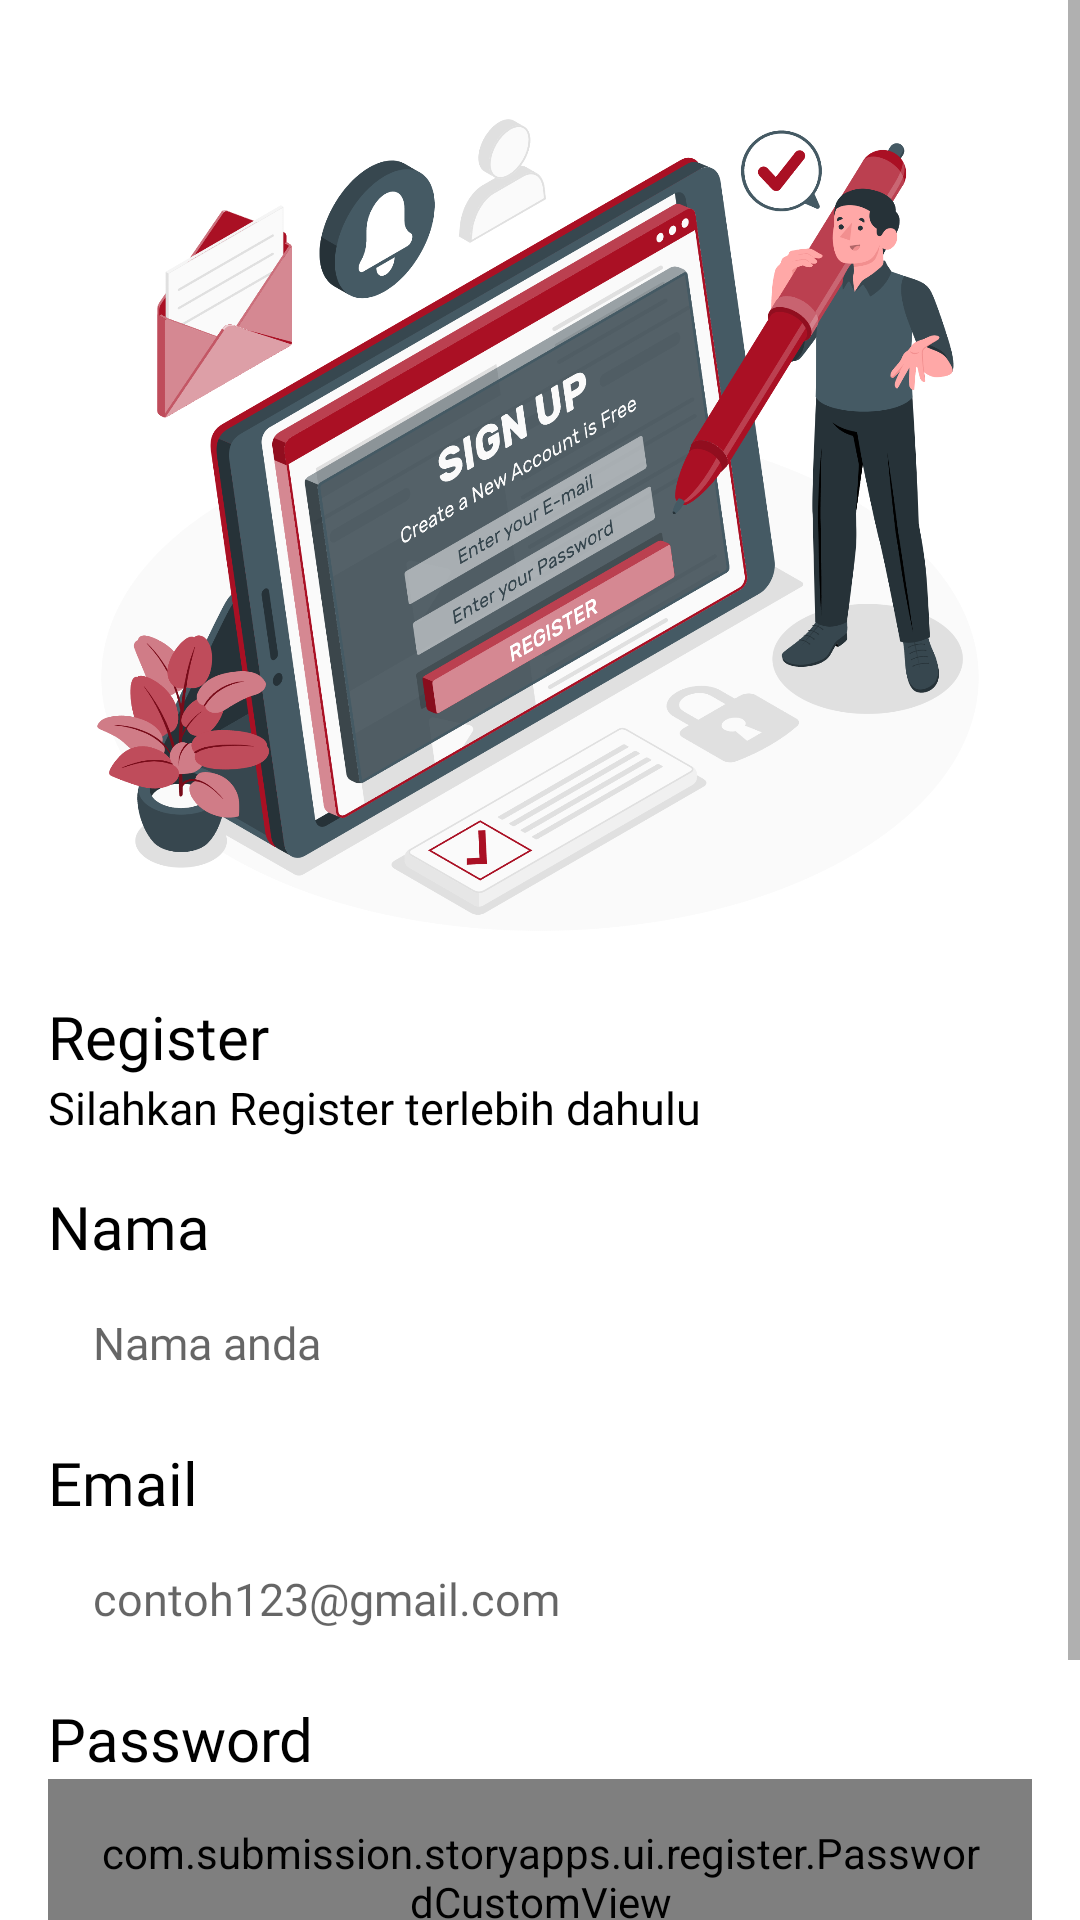

Produce the Android XML layout that renders to this screen, including the resource entries it uses.
<!-- AndroidManifest.xml: application theme Theme.StoryApps -->
<!-- res/layout/activity_register.xml -->
<?xml version="1.0" encoding="utf-8"?>
<androidx.constraintlayout.widget.ConstraintLayout xmlns:android="http://schemas.android.com/apk/res/android"
    xmlns:app="http://schemas.android.com/apk/res-auto"
    xmlns:tools="http://schemas.android.com/tools"
    android:layout_width="match_parent"
    android:layout_height="match_parent"
    tools:context=".ui.register.RegisterActivity">

    <ScrollView
        android:layout_width="match_parent"
        android:layout_height="match_parent">
        <androidx.constraintlayout.widget.ConstraintLayout
            android:layout_width="match_parent"
            android:layout_height="wrap_content">
            <ImageView
                android:id="@+id/ivRegister"
                android:layout_width="match_parent"
                android:layout_height="300dp"
                android:layout_marginHorizontal="16dp"
                android:layout_marginVertical="16dp"
                app:layout_constraintEnd_toEndOf="parent"
                app:layout_constraintStart_toStartOf="parent"
                app:layout_constraintTop_toTopOf="parent"
                android:src="@drawable/register"
                android:contentDescription="@string/register_image" />

            <TextView
                android:id="@+id/textView7"
                style="@style/titlepoppins"
                android:layout_width="match_parent"
                android:layout_height="wrap_content"
                android:layout_marginHorizontal="16dp"
                android:layout_marginVertical="16dp"
                android:text="@string/register"
                app:layout_constraintEnd_toEndOf="parent"
                app:layout_constraintStart_toStartOf="parent"
                app:layout_constraintTop_toBottomOf="@+id/ivRegister" />

            <TextView
                android:id="@+id/textView8"
                style="@style/normaltemplate15"
                android:layout_width="match_parent"
                android:layout_height="wrap_content"
                android:layout_marginHorizontal="16dp"
                android:text="@string/registertxt"
                app:layout_constraintEnd_toEndOf="parent"
                app:layout_constraintStart_toStartOf="parent"
                app:layout_constraintTop_toBottomOf="@+id/textView7" />

            <TextView
                android:id="@+id/textView9"
                style="@style/titlepoppins"
                android:layout_width="match_parent"
                android:layout_height="wrap_content"
                android:layout_marginHorizontal="16dp"
                android:layout_marginVertical="16dp"
                android:text="@string/nama"
                app:layout_constraintEnd_toEndOf="parent"
                app:layout_constraintStart_toStartOf="parent"
                app:layout_constraintTop_toBottomOf="@+id/textView8" />

            <EditText
                android:id="@+id/ed_register_name"
                android:layout_width="match_parent"
                android:layout_height="wrap_content"
                android:background="@drawable/textbox"
                android:layout_marginHorizontal="16dp"
                android:padding="15dp"
                android:ems="10"
                android:inputType="text"
                android:hint="@string/namahint"
                style="@style/normaltemplate15"
                app:layout_constraintEnd_toEndOf="parent"
                app:layout_constraintStart_toStartOf="parent"
                app:layout_constraintTop_toBottomOf="@+id/textView9" />

            <TextView
                android:id="@+id/textView10"
                style="@style/titlepoppins"
                android:layout_width="match_parent"
                android:layout_height="wrap_content"
                android:layout_marginHorizontal="16dp"
                android:layout_marginVertical="8dp"
                android:text="@string/email"
                app:layout_constraintEnd_toEndOf="parent"
                app:layout_constraintStart_toStartOf="parent"
                app:layout_constraintTop_toBottomOf="@+id/ed_register_name" />

            <EditText
                android:id="@+id/ed_register_email"
                android:layout_width="match_parent"
                android:layout_height="wrap_content"
                android:background="@drawable/textbox"
                android:layout_marginHorizontal="16dp"
                android:padding="15dp"
                android:ems="10"
                android:hint="@string/emailhint"
                style="@style/normaltemplate15"
                android:inputType="textEmailAddress"
                app:layout_constraintEnd_toEndOf="parent"
                app:layout_constraintStart_toStartOf="parent"
                app:layout_constraintTop_toBottomOf="@+id/textView10" />

            <TextView
                android:id="@+id/textView11"
                android:layout_width="match_parent"
                android:layout_height="wrap_content"
                android:layout_marginHorizontal="16dp"
                android:layout_marginVertical="8dp"
                android:text="@string/password"
                style="@style/titlepoppins"
                app:layout_constraintEnd_toEndOf="parent"
                app:layout_constraintStart_toStartOf="parent"
                app:layout_constraintTop_toBottomOf="@+id/ed_register_email" />

            <com.submission.storyapps.ui.register.PasswordCustomView
                android:id="@+id/ed_register_password"
                android:layout_width="match_parent"
                android:layout_height="wrap_content"
                android:background="@drawable/textbox"
                android:layout_marginHorizontal="16dp"
                android:padding="15dp"
                android:ems="10"
                android:hint="@string/passwordhint"
                android:inputType="textPassword"
                style="@style/normaltemplate15"
                app:layout_constraintEnd_toEndOf="parent"
                app:layout_constraintStart_toStartOf="parent"
                app:layout_constraintTop_toBottomOf="@+id/textView11" />

            <androidx.appcompat.widget.AppCompatButton
                android:id="@+id/btnRegister"
                style="@style/poppinsBoldWhite17"
                android:layout_width="match_parent"
                android:layout_height="50dp"
                android:background="@drawable/custombtn"
                android:layout_marginHorizontal="16dp"
                android:layout_marginVertical="16dp"
                android:text="@string/register"
                app:layout_constraintBottom_toBottomOf="parent"
                app:layout_constraintEnd_toEndOf="parent"
                app:layout_constraintStart_toStartOf="parent"
                app:layout_constraintTop_toBottomOf="@+id/ed_register_password" />
        </androidx.constraintlayout.widget.ConstraintLayout>
    </ScrollView>
</androidx.constraintlayout.widget.ConstraintLayout>
<!-- resources referenced by this layout -->
<resources>
  <!-- drawable custombtn (drawable) -->
  <?xml version="1.0" encoding="utf-8"?>
  <shape xmlns:android="http://schemas.android.com/apk/res/android">
      <corners android:radius="7dp"/>
      <solid android:color="@color/main"/>
  </shape>
  <!-- drawable register: png bitmap (drawable, 651490 bytes) -->
  <string name="email">Email</string>
  <string name="emailhint">contoh123@gmail.com</string>
  <string name="nama">Nama</string>
  <string name="namahint">Nama anda</string>
  <string name="password">Password</string>
  <string name="passwordhint">password123</string>
  <string name="register">Register</string>
  <string name="register_image">Register Image</string>
  <string name="registertxt">Silahkan Register terlebih dahulu</string>
  <style name="normaltemplate15" parent="Theme.MaterialComponents.DayNight.DarkActionBar">
          <item name="android:fontFamily">@font/poppins</item>
          <item name="android:textColor">@color/black</item>
          <item name="android:textSize">15sp</item>
      </style>
  <style name="poppinsBoldWhite17" parent="Theme.MaterialComponents.DayNight.DarkActionBar">
          <item name="android:fontFamily">@font/poppins_bold</item>
          <item name="android:textColor">@color/white</item>
          <item name="android:textSize">17sp</item>
      </style>
  <style name="titlepoppins" parent="Theme.MaterialComponents.DayNight.DarkActionBar">
          <item name="android:fontFamily">@font/poppins_bold</item>
          <item name="android:textColor">@color/black</item>
          <item name="android:textSize">20sp</item>
      </style>
  <style name="Theme.StoryApps" parent="Theme.MaterialComponents.DayNight.DarkActionBar">
          
          <item name="colorPrimary">@color/main</item>
          <item name="colorPrimaryVariant">@color/purple_700</item>
          <item name="colorOnPrimary">@color/white</item>
          
          <item name="colorSecondary">@color/teal_200</item>
          <item name="colorSecondaryVariant">@color/teal_700</item>
          <item name="colorOnSecondary">@color/black</item>
          
          <item name="android:statusBarColor">?attr/colorPrimaryVariant</item>
          
      </style>
  <color name="main">#AA1024</color>
  <color name="black">#FF000000</color>
  <color name="white">#FFFFFFFF</color>
  <color name="purple_700">#FF3700B3</color>
  <color name="teal_200">#FF03DAC5</color>
  <color name="teal_700">#FF018786</color>
</resources>
